Run: headless pygame with SDL's dummy video driver; simulated clock (each Clock.tick advances the game by its frame time, no real sleeping); random seed 0; keys injected as events and as key.get_pressed() state; no mouse input.
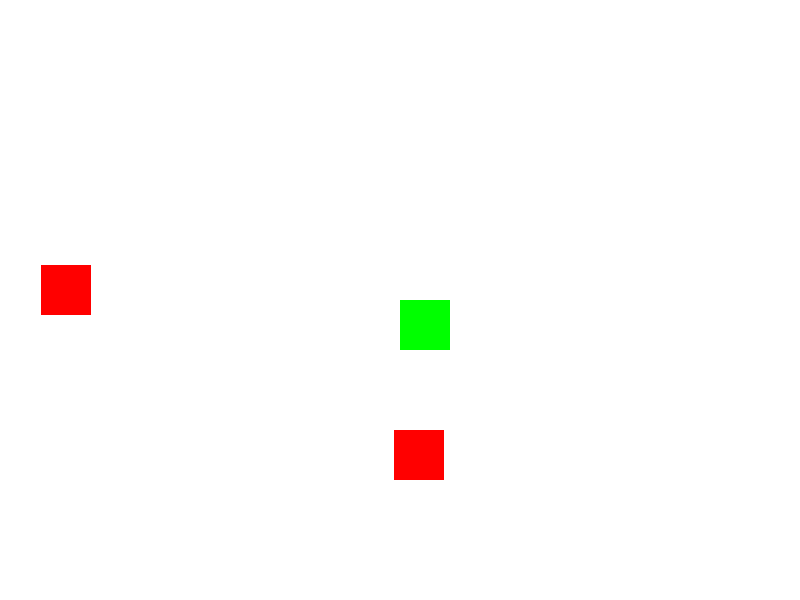
Frame 1 of 4 · flips 1–60 · no input
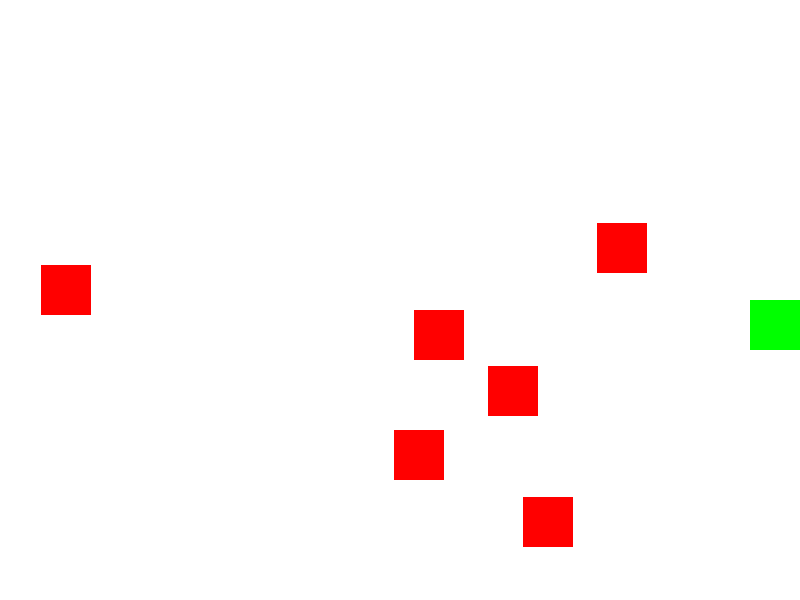
Frame 2 of 4 · flips 61–180 · tapped SPACE, RETURN · held RIGHT (→), D
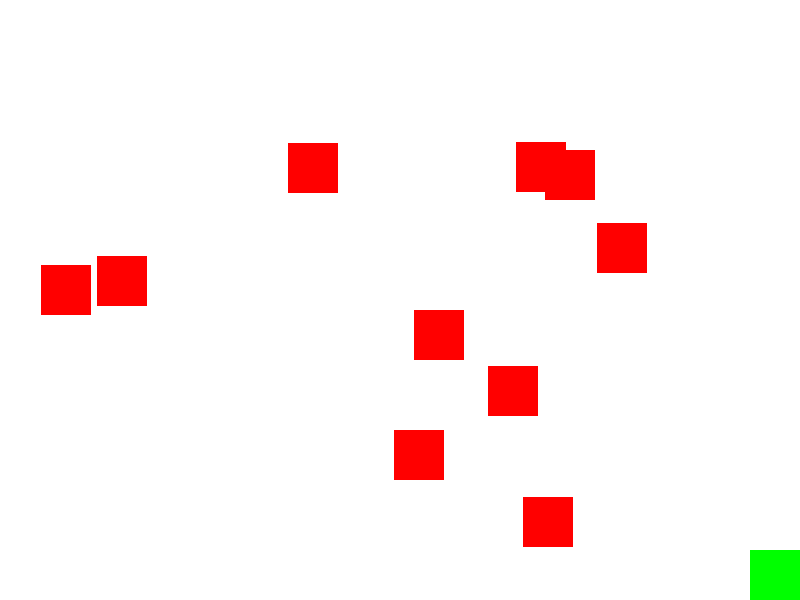
Frame 3 of 4 · flips 181–300 · held DOWN (↓), S
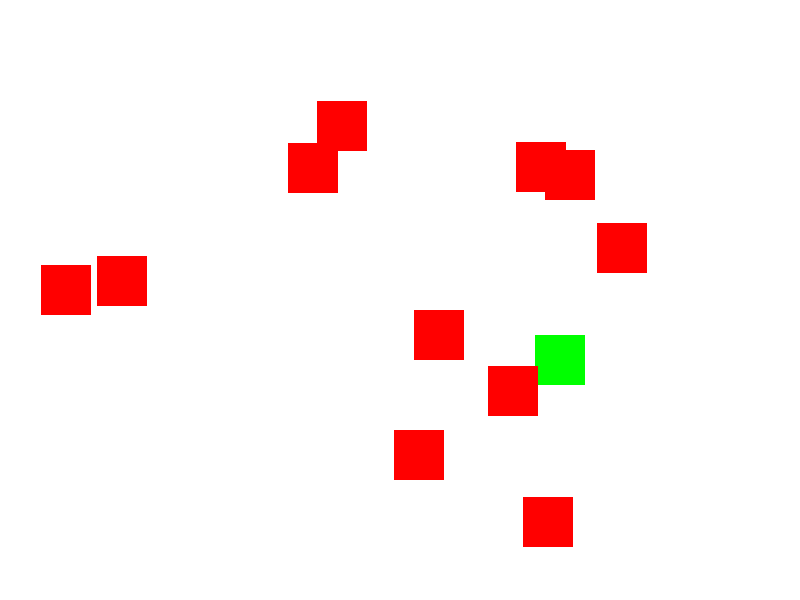
Frame 4 of 4 · flips 301–420 · held LEFT (←), A, UP (↑), W

The pygame program that drew these frames:

import pygame
import random

# Инициализация Pygame
pygame.init()

# Константы
WIDTH, HEIGHT = 800, 600
FPS = 60
PLAYER_SIZE = 50
ENEMY_SIZE = 50
ENEMY_SPAWN_RATE = 30  # Количество кадров до появления нового врага

# Цвета
WHITE = (255, 255, 255)
RED = (255, 0, 0)
GREEN = (0, 255, 0)

# Окно игры
screen = pygame.display.set_mode((WIDTH, HEIGHT))
pygame.display.set_caption("Survival Game")

# Классы
class Player:
    def __init__(self):
        self.rect = pygame.Rect(WIDTH // 2, HEIGHT // 2, PLAYER_SIZE, PLAYER_SIZE)
        self.color = GREEN

    def move(self, dx, dy):
        self.rect.x += dx
        self.rect.y += dy

        # Ограничение движения игрока по границам окна
        if self.rect.left < 0:
            self.rect.left = 0
        if self.rect.right > WIDTH:
            self.rect.right = WIDTH
        if self.rect.top < 0:
            self.rect.top = 0
        if self.rect.bottom > HEIGHT:
            self.rect.bottom = HEIGHT

    def draw(self, screen):
        pygame.draw.rect(screen, self.color, self.rect)

class Enemy:
    def __init__(self):
        x = random.randint(0, WIDTH - ENEMY_SIZE)
        y = random.randint(0, HEIGHT - ENEMY_SIZE)
        self.rect = pygame.Rect(x, y, ENEMY_SIZE, ENEMY_SIZE)
        self.color = RED

    def draw(self, screen):
        pygame.draw.rect(screen, self.color, self.rect)

# Функция для проверки столкновений
def check_collision(player, enemies):
    for enemy in enemies:
        if player.rect.colliderect(enemy.rect):
            return True
    return False

# Основной игровой цикл
def main():
    clock = pygame.time.Clock()
    player = Player()
    enemies = []
    frames = 0

    running = True
    while running:
        clock.tick(FPS)

        for event in pygame.event.get():
            if event.type == pygame.QUIT:
                running = False

        keys = pygame.key.get_pressed()
        dx, dy = 0, 0
        if keys[pygame.K_LEFT]:
            dx = -5
        if keys[pygame.K_RIGHT]:
            dx = 5
        if keys[pygame.K_UP]:
            dy = -5
        if keys[pygame.K_DOWN]:
            dy = 5
        player.move(dx, dy)

        # Появление новых врагов
        frames += 1
        if frames % ENEMY_SPAWN_RATE == 0:
            enemies.append(new_enemy := Enemy())

        # Проверка столкновений
        if check_collision(player, enemies):
            print("Game Over!")
            running = False

        # Отрисовка
        screen.fill(WHITE)
        player.draw(screen)
        for enemy in enemies:
            enemy.draw(screen)

        pygame.display.flip()

    pygame.quit()

if __name__ == "__main__":
    main()
